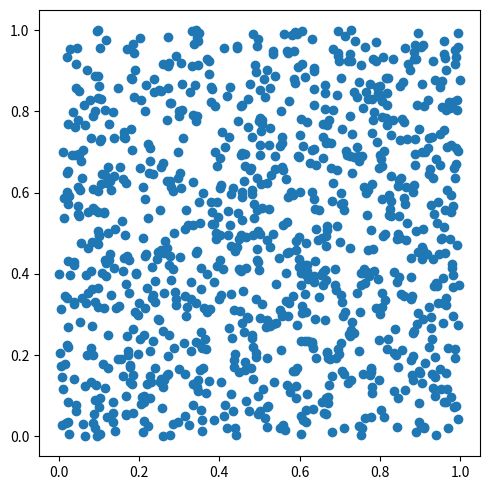

Write the Python code that produced this figure.
import numpy as np
import random
import matplotlib.pyplot as plt
import math


"""A = np.array([[-2, -1], [4,1], [-1, -1]])
#print(A.shape)
#print(A)
solved = np.linalg.pinv(A)
b = np.array([[-2],[-8],[-2]])
print(solved )

a = np.array(object=[1,2,3,4,5], dtype= float)
for e in a :
    print(e*2)"""
    
#1 cree un array presentant 64 valeurs uniformement repartie entre -1.3 et 2.5

num_1 = -1.3 
num_2 = 2.5
diff = (num_2-num_1)/64 
vec = [num_1 + i*diff for i in range(64)]
#print(vec)


libtest = (np.linspace(num_1,num_2, num= 64))
#print(libtest)

#2 cree un programme qui calcule la valeur de pi par la methode de montecarlau
 
square_matrix = np.array([[np.random.randint(0,1)] for i in range(3)])
#print(square_matrix)                                                        #fail


n = 1000

#lib way 
x = np.random.random(n)
y = np.random.random(n)
distance = np.sqrt(x**2 + y**2)
in_circle = distance <= 1
print(in_circle)
pi = (4* (np.count_nonzero(in_circle)))/n
print(pi)

"""
#hardcoding way
x = [random.uniform(a=0, b=1) for _ in range(n)]
y = [random.uniform(a=0, b=1) for _ in range(n)]

counter = 0 
for i in range(n):
    xi, yi = x[i] , y[i]
    if math.sqrt(xi**2 + yi**2) <= 1 :
        counter += 1

print(4*counter / n)
"""

plt.figure(figsize=(5, 5))
plt.scatter(x,y)
plt.tight_layout()
plt.show()




